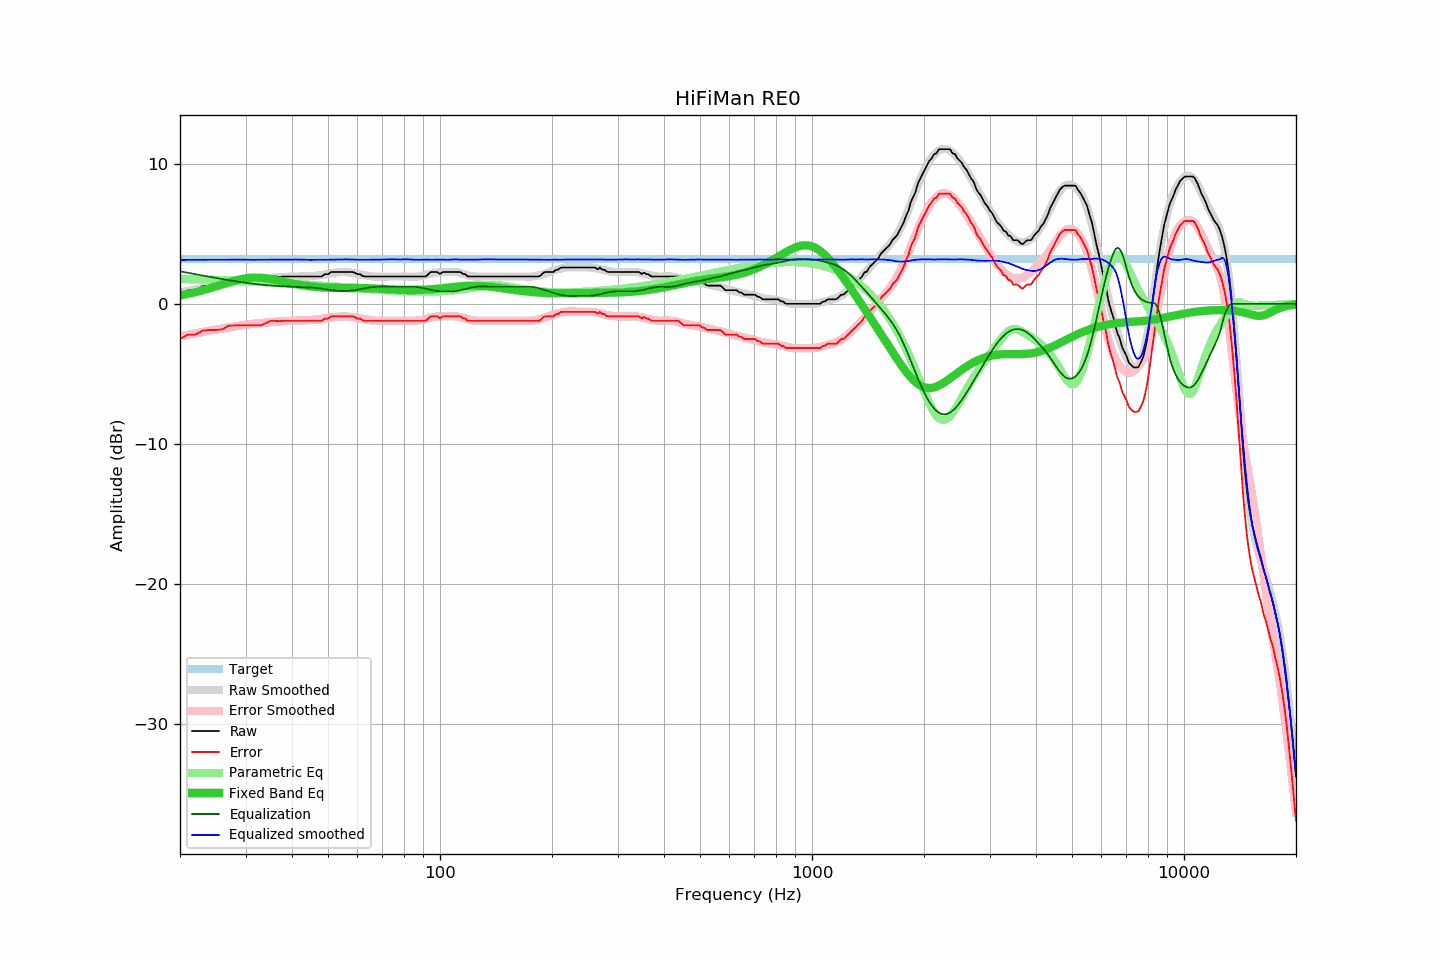

Values plotted in this chart, from the file beside it:
frequency, raw, error, smoothed, error_smoothed, equalization, parametric_eq, equalized_raw, equalized_smoothed, target
20, 0.65, -2.51, 0.81, -2.32, 2.32, 0.60, 2.97, 3.13, 3.16
21, 0.97, -2.19, 0.92, -2.21, 2.21, 0.71, 3.18, 3.14, 3.16
22, 0.97, -2.19, 1.03, -2.11, 2.11, 0.83, 3.08, 3.14, 3.16
23, 1.25, -1.91, 1.12, -2.02, 2.02, 0.96, 3.27, 3.14, 3.16
24, 1.30, -1.86, 1.21, -1.93, 1.93, 1.10, 3.23, 3.14, 3.16
25, 1.30, -1.86, 1.30, -1.84, 1.84, 1.25, 3.14, 3.14, 3.16
26, 1.34, -1.82, 1.38, -1.76, 1.76, 1.39, 3.10, 3.14, 3.16
27, 1.60, -1.56, 1.46, -1.69, 1.69, 1.52, 3.29, 3.15, 3.16
28, 1.62, -1.54, 1.53, -1.62, 1.62, 1.64, 3.24, 3.15, 3.16
29, 1.62, -1.54, 1.59, -1.56, 1.56, 1.74, 3.18, 3.15, 3.16
30, 1.62, -1.54, 1.65, -1.50, 1.50, 1.81, 3.12, 3.15, 3.16
31, 1.62, -1.54, 1.69, -1.45, 1.45, 1.86, 3.07, 3.14, 3.16
32, 1.62, -1.54, 1.73, -1.41, 1.41, 1.87, 3.03, 3.14, 3.16
33, 1.62, -1.54, 1.77, -1.37, 1.37, 1.86, 2.99, 3.14, 3.16
34, 1.78, -1.38, 1.81, -1.34, 1.34, 1.82, 3.12, 3.14, 3.16
35, 1.95, -1.21, 1.84, -1.31, 1.31, 1.77, 3.26, 3.15, 3.16
36, 1.95, -1.21, 1.87, -1.28, 1.28, 1.71, 3.23, 3.15, 3.16
37, 1.92, -1.24, 1.88, -1.26, 1.26, 1.65, 3.18, 3.15, 3.16
38, 1.95, -1.21, 1.91, -1.24, 1.24, 1.58, 3.19, 3.16, 3.16
39, 1.95, -1.21, 1.93, -1.23, 1.23, 1.52, 3.18, 3.16, 3.16
40, 1.95, -1.21, 1.94, -1.22, 1.22, 1.46, 3.17, 3.16, 3.16
41, 1.95, -1.21, 1.95, -1.21, 1.21, 1.40, 3.16, 3.16, 3.16
42, 1.95, -1.21, 1.95, -1.20, 1.20, 1.35, 3.15, 3.15, 3.16
43, 1.95, -1.21, 1.96, -1.19, 1.19, 1.31, 3.14, 3.15, 3.16
44, 1.95, -1.21, 1.96, -1.18, 1.18, 1.27, 3.13, 3.14, 3.16
45, 1.95, -1.21, 1.97, -1.16, 1.16, 1.24, 3.11, 3.13, 3.16
46, 1.95, -1.21, 2.00, -1.14, 1.14, 1.21, 3.09, 3.14, 3.16
47, 1.95, -1.21, 2.03, -1.11, 1.11, 1.19, 3.06, 3.14, 3.16
48, 1.95, -1.21, 2.06, -1.08, 1.08, 1.17, 3.03, 3.14, 3.16
49, 2.11, -1.05, 2.10, -1.04, 1.04, 1.16, 3.15, 3.14, 3.16
50, 2.11, -1.05, 2.14, -1.01, 1.01, 1.15, 3.12, 3.14, 3.16
51, 2.27, -0.89, 2.17, -0.97, 0.97, 1.14, 3.24, 3.15, 3.16
52, 2.27, -0.89, 2.21, -0.95, 0.95, 1.13, 3.22, 3.16, 3.16
53, 2.27, -0.89, 2.24, -0.93, 0.93, 1.13, 3.20, 3.16, 3.16
54, 2.27, -0.89, 2.26, -0.91, 0.91, 1.13, 3.18, 3.17, 3.16
55, 2.27, -0.89, 2.26, -0.91, 0.91, 1.13, 3.18, 3.17, 3.16
56, 2.27, -0.89, 2.26, -0.91, 0.91, 1.13, 3.18, 3.17, 3.16
57, 2.27, -0.89, 2.24, -0.93, 0.93, 1.13, 3.20, 3.17, 3.16
58, 2.27, -0.89, 2.21, -0.95, 0.95, 1.13, 3.22, 3.16, 3.16
59, 2.22, -0.94, 2.17, -0.98, 0.98, 1.13, 3.20, 3.15, 3.16
60, 2.11, -1.05, 2.13, -1.01, 1.01, 1.13, 3.12, 3.15, 3.16
61, 2.11, -1.05, 2.09, -1.05, 1.05, 1.13, 3.16, 3.14, 3.16
62, 1.98, -1.18, 2.06, -1.09, 1.09, 1.12, 3.07, 3.14, 3.16
63, 1.95, -1.21, 2.03, -1.12, 1.12, 1.12, 3.07, 3.14, 3.16
64, 1.95, -1.21, 2.00, -1.15, 1.15, 1.11, 3.10, 3.15, 3.16
65, 1.95, -1.21, 1.97, -1.17, 1.17, 1.11, 3.12, 3.15, 3.16
66, 1.95, -1.21, 1.95, -1.19, 1.19, 1.10, 3.14, 3.14, 3.16
67, 1.95, -1.21, 1.94, -1.21, 1.21, 1.09, 3.16, 3.15, 3.16
68, 1.95, -1.21, 1.93, -1.22, 1.22, 1.08, 3.17, 3.15, 3.16
69, 1.95, -1.21, 1.93, -1.22, 1.22, 1.07, 3.17, 3.15, 3.16
70, 1.95, -1.21, 1.94, -1.22, 1.22, 1.06, 3.17, 3.16, 3.16
71, 1.95, -1.21, 1.94, -1.22, 1.22, 1.05, 3.17, 3.16, 3.16
72, 1.95, -1.21, 1.95, -1.22, 1.22, 1.04, 3.17, 3.17, 3.16
73, 1.95, -1.21, 1.95, -1.22, 1.22, 1.03, 3.17, 3.17, 3.16
74, 1.95, -1.21, 1.95, -1.22, 1.22, 1.02, 3.17, 3.17, 3.16
75, 1.95, -1.21, 1.95, -1.22, 1.22, 1.02, 3.17, 3.17, 3.16
76, 1.95, -1.21, 1.95, -1.21, 1.21, 1.01, 3.16, 3.16, 3.16
77, 1.95, -1.21, 1.95, -1.21, 1.21, 1.00, 3.16, 3.16, 3.16
78, 1.95, -1.21, 1.95, -1.22, 1.22, 1.00, 3.17, 3.17, 3.16
79, 1.95, -1.21, 1.95, -1.22, 1.22, 0.99, 3.17, 3.17, 3.16
... 553 more rows
